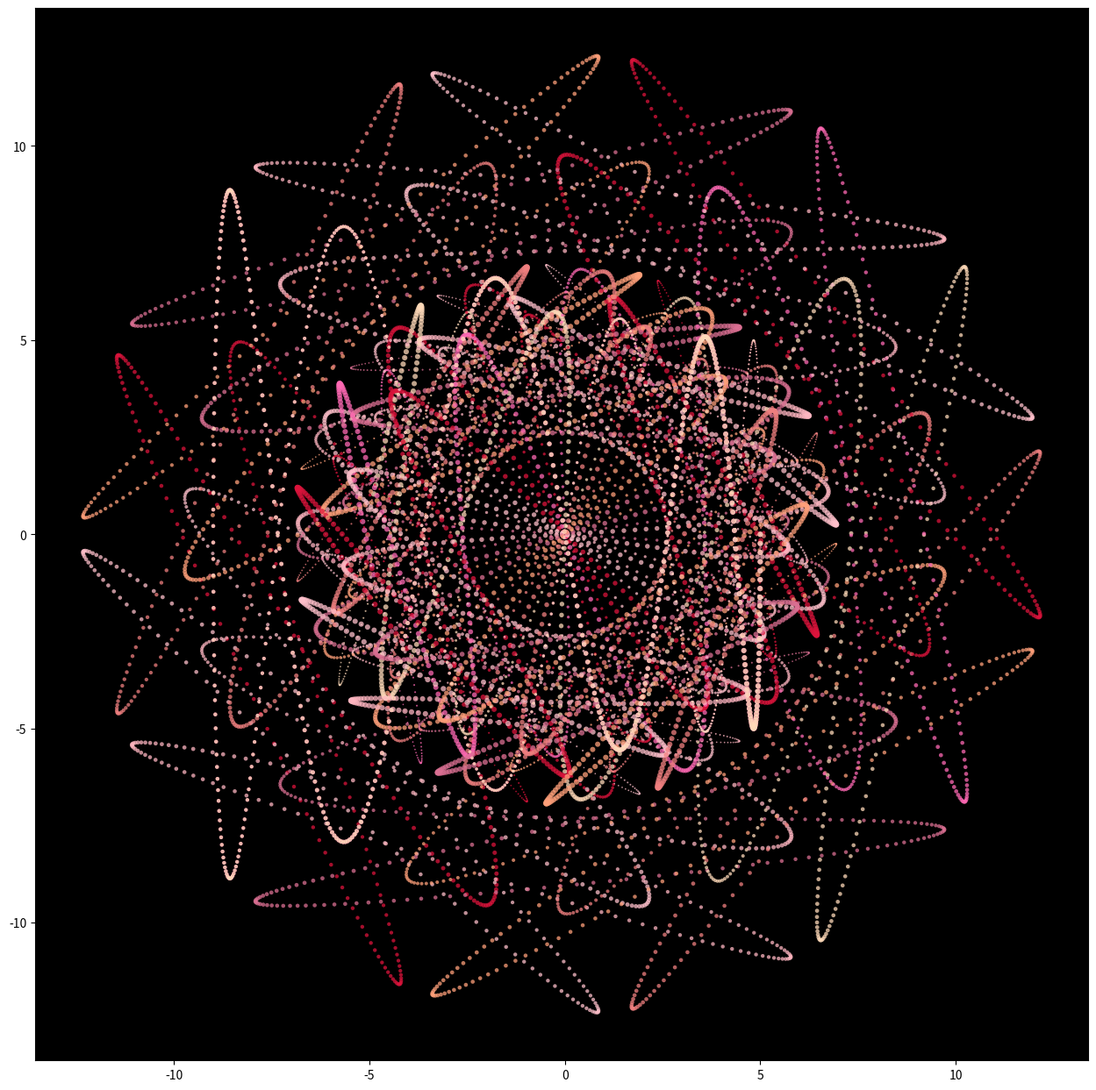

Generate this figure with matplotlib: (Note: this script raises an exception after producing the figure.)
import os
import sys

import matplotlib.pylab as plt
import numpy as np
from numpy import pi, cos

filename = os.path.basename(sys.argv[0])[:-3]
colors = [
    '#FF69B4',
    '#DC143C',
    '#FFC0CB',
    '#FFB6C1',
    '#DB7093',
    '#FFA07A',
    '#F08080',
    '#FFDAB9',
]


n_points = 800
fig, _ = plt.subplots(figsize=(12, 12), dpi=400)
ax = fig.add_axes((0.0, 0.0, 1.0, 1.0), facecolor='black')
theta = np.linspace(0, 2 * pi, n_points)
r = (1 - cos(theta)) ** 2 + 5
X = np.row_stack([r * np.cos(theta), r * np.sin(theta * 6)])
s = np.linspace(1, 20, n_points)
for i, t in enumerate(np.linspace(0, 2 * pi, 16)):
    R = np.array([[np.cos(t), -np.sin(t)], [np.sin(t), np.cos(t)]])
    ax.scatter(
        (R @ X)[0, :],
        (R @ X)[1, :],
        lw=0,
        alpha=0.75,
        color=colors[i % len(colors)],
        s=s,
    )

# ax.set_xlim(-1, 1)
# ax.set_ylim(-1, 1)

fig.savefig(f'../outputs/{filename}.png', facecolor='k')
